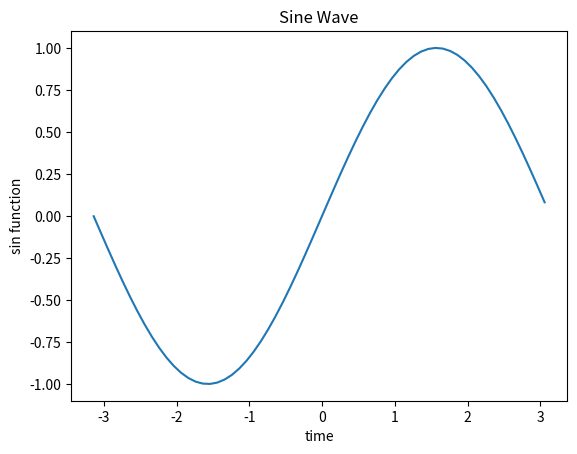

Write Python code to recreate this figure.
#!/usr/bin/env python
# coding: utf-8

# > Plotting Sine Function in Matplotlib

# In[ ]:


import numpy as np
import matplotlib.pyplot as plt


# In[ ]:


y = np.arange(-3.14, 3.14, 0.1)
x = np.sin(y)
plt.plot(y,x)
plt.title('Sine Wave')
plt.xlabel('time')
plt.ylabel('sin function')
plt.show()

